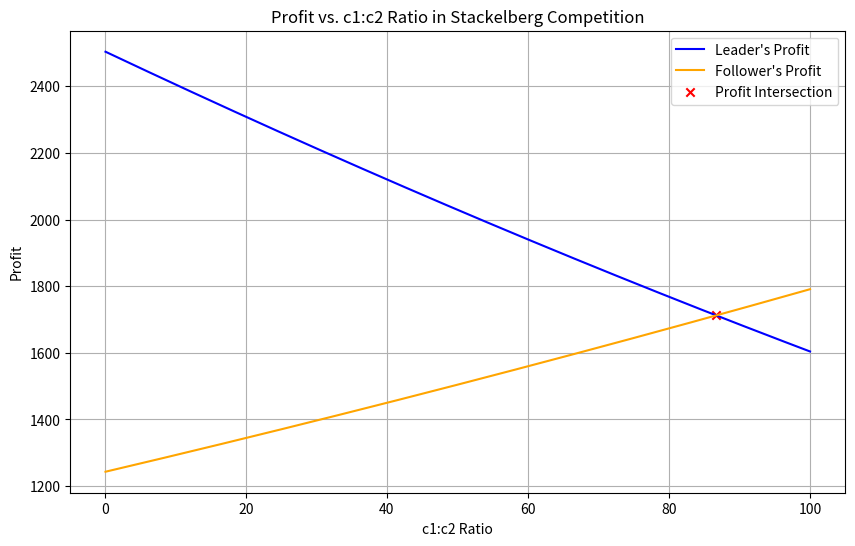

Reproduce this figure in Python. (Note: this script raises an exception after producing the figure.)
import numpy as np
import matplotlib.pyplot as plt

import numpy as np
import matplotlib.pyplot as plt

def StackelbergDuopoly(alpha_d, beta_d, c_1, c_2):
    """
    Computes the Stackelberg equilibrium quantities and profits for a leader-follower duopoly, derived in the report.
    Also plots profit curves for both firms as a function of the leader's quantity.
    
    Parameters:
    alpha_d (float): Demand intercept
    beta_d (float): Demand slope
    c_1 (float): Marginal cost of the leader firm
    c_2 (float): Marginal cost of the follower firm
    
    Returns:
    q_1_star (float): Equilibrium quantity of the leader firm
    q_2_star (float): Equilibrium quantity of the follower firm
    profit_1 (float): Profit of the leader firm
    profit_2 (float): Profit of the follower firm
    """
    # Compute equilibrium quantities
    q_1_star = (alpha_d + c_2 - 2 * c_1) / (2 * beta_d)
    q_2_star = (alpha_d - 3 * c_2 + 2 * c_1) / (4 * beta_d)
    
    # Ensure non-negative production
    q_1_star = max(q_1_star, 0)
    q_2_star = max(q_2_star, 0)
    
    # Generate varying q1 values
    q1_vals = np.linspace(0, q_1_star * 2, 100)
    q2_vals = (alpha_d - beta_d * q1_vals - c_2) / (2 * beta_d)  # Follower's best response
    
    # Compute profits
    profit_1_vals = (alpha_d - beta_d * (q1_vals + q2_vals)) * q1_vals - c_1 * q1_vals
    profit_2_vals = (alpha_d - beta_d * (q1_vals + q2_vals)) * q2_vals - c_2 * q2_vals
    
    # Plot profit functions
    # plt.figure(figsize=(10, 6))
    # plt.plot(q1_vals, profit_1_vals, label="Leader's Profit", color='blue')
    # plt.plot(q1_vals, profit_2_vals, label="Follower's Profit", color='orange')
    # plt.axvline(q_1_star, color='red', linestyle='--', label="Equilibrium q1")
    # plt.scatter(q_1_star, (alpha_d - beta_d * (q_1_star + q_2_star)) * q_1_star - c_1 * q_1_star, color='red', marker='x')
    # plt.xlabel("Leader's Quantity (q1)")
    # plt.ylabel("Profit")
    # plt.title("Profit Functions of Leader and Follower")
    # plt.legend()
    # plt.grid()
    # plt.show()
    
    # Return quantities and profits.
    return q_1_star, q_2_star, (alpha_d - beta_d * (q_1_star + q_2_star)) * q_1_star - c_1 * q_1_star, (alpha_d - beta_d * (q_1_star + q_2_star)) * q_2_star - c_2 * q_2_star

def followerProfitGraph(alpha_d, beta_d, c_1, c_2, q_1_fixed):
    # Compute equilibrium q2
    q_2_star = (alpha_d - 3 * c_2 + 2 * c_1) / (4 * beta_d)
    
    # Generate varying q2 values
    q2_vals = np.linspace(0, q_2_star * 2, 100)
    
    # Compute profits for follower
    profit_2_vals = (alpha_d - beta_d * (q_1_fixed + q2_vals)) * q2_vals - c_2 * q2_vals
    
    # Plot follower profit function
    plt.figure(figsize=(10, 6))
    plt.plot(q2_vals, profit_2_vals, label="Follower's Profit", color='orange')
    plt.axvline(q_2_star, color='red', linestyle='--', label="Equilibrium q2")
    plt.scatter(q_2_star, (alpha_d - beta_d * (q_1_fixed + q_2_star)) * q_2_star - c_2 * q_2_star, color='red', marker='x')
    plt.xlabel("Follower's Quantity (q2)")
    plt.ylabel("Profit")
    plt.title("Follower's Profit vs. Varying q2")
    plt.legend()
    plt.grid()
    plt.show()

def plot_profit_vs_c1_ratio(alpha_d, beta_d, c_2, c1_range):
    """
    Plots the profitability of both firms as a function of the c1:c2 ratio.
    Also identifies and marks the intersection point where profits are equal.
    
    Parameters:
    alpha_d (float): Demand intercept
    beta_d (float): Demand slope
    c_2 (float): Fixed marginal cost of the follower firm
    c1_range (array): Range of c1 values to iterate over
    """
    c1_c2_ratios = c1_range / c_2  # Compute the ratio c1:c2
    profit_1_vals = []
    profit_2_vals = []
    
    for c_1 in c1_range:
        _, _, profit_1, profit_2 = StackelbergDuopoly(alpha_d, beta_d, c_1, c_2)
        profit_1_vals.append(profit_1)
        profit_2_vals.append(profit_2)
    
    # Find intersection where profits are equal
    profit_diffs = np.abs(np.array(profit_1_vals) - np.array(profit_2_vals))
    intersection_idx = np.argmin(profit_diffs)
    intersection_ratio = c1_c2_ratios[intersection_idx]
    intersection_profit = profit_1_vals[intersection_idx]  # Same for both firms at this point
    
    # Print intersection coordinates
    print(f"Intersection Point: c1:c2 Ratio = {intersection_ratio:.2f}, Profit = {intersection_profit:.2f}")
    
    # Plot profit functions
    plt.figure(figsize=(10, 6))
    plt.plot(c1_c2_ratios, profit_1_vals, label="Leader's Profit", color='blue')
    plt.plot(c1_c2_ratios, profit_2_vals, label="Follower's Profit", color='orange')
    plt.scatter(intersection_ratio, intersection_profit, color='red', marker='x', label="Profit Intersection")
    plt.xlabel("c1:c2 Ratio")
    plt.ylabel("Profit")
    plt.title("Profit vs. c1:c2 Ratio in Stackelberg Competition")
    plt.legend()
    plt.grid()
    plt.show()

# Call function with a range of c1 values
alpha_d = 100
beta_d = 0.5
c_1 = 0.5
c_2 = 0.1
c1_range = np.linspace(0.01, 10, 1000)  # Adequate resolution between 0.01 and 3

plot_profit_vs_c1_ratio(alpha_d, beta_d, c_2, c1_range)

basecase = StackelbergDuopoly(alpha_d, beta_d, c_1, c_2)
graph = followerProfit(alpha_d,beta_d,c_1,c_2,basecase[0])
print(basecase)